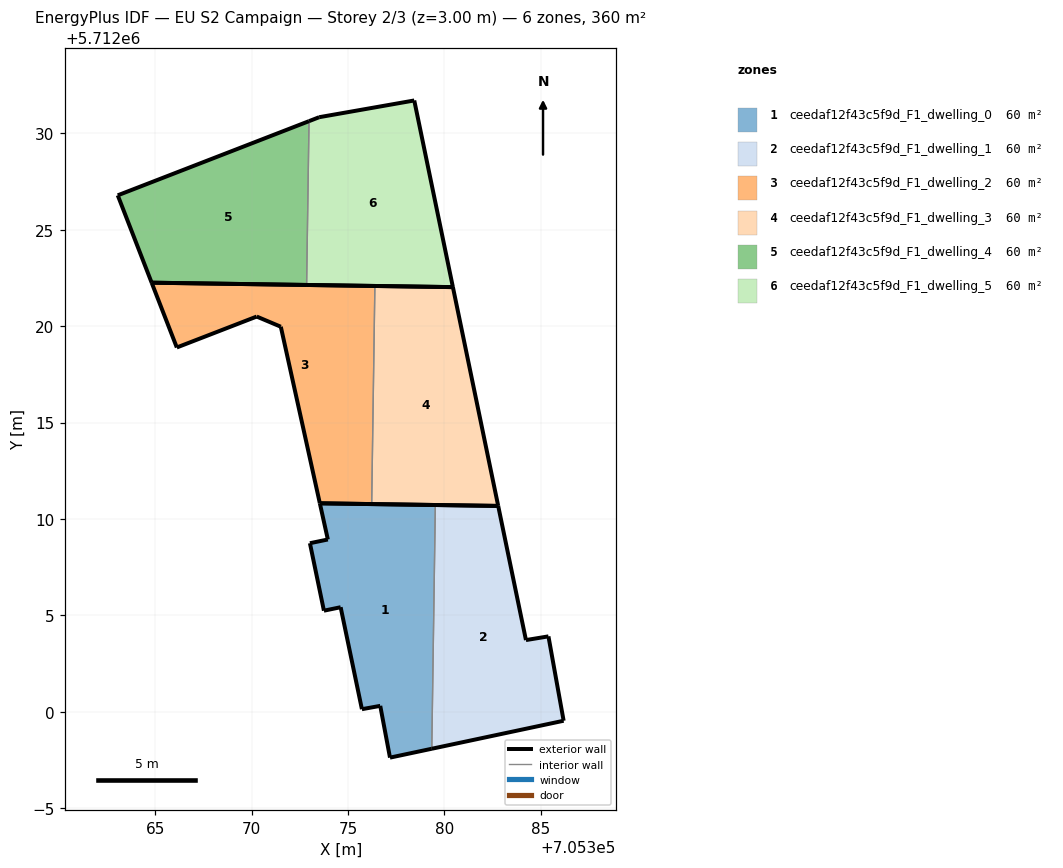
=== STOREY PLAN SPEC (per zone: floor XY polygon, exterior-wall plan segments, windows/doors) ===
zone 1: ceedaf12f43c5f9d_F1_dwelling_0  (60.0 m²)
  floor: (705379.35, 5711998.08) (705379.54, 5712010.72) (705373.54, 5712010.81) (705373.96, 5712008.93) (705373.03, 5712008.74) (705373.75, 5712005.24) (705374.62, 5712005.42) (705375.72, 5712000.13) (705376.68, 5712000.30) (705377.18, 5711997.62)
  exterior wall: (705375.72, 5712000.13) – (705374.62, 5712005.42)  [5.4 m]
  exterior wall: (705374.62, 5712005.42) – (705373.75, 5712005.24)  [0.9 m]
  exterior wall: (705373.75, 5712005.24) – (705373.03, 5712008.74)  [3.6 m]
  exterior wall: (705373.03, 5712008.74) – (705373.96, 5712008.93)  [0.9 m]
  exterior wall: (705373.96, 5712008.93) – (705373.54, 5712010.81)  [1.9 m]
  exterior wall: (705373.54, 5712010.81) – (705379.54, 5712010.72)  [6.0 m]
  exterior wall: (705379.35, 5711998.08) – (705377.18, 5711997.62)  [2.2 m]
  exterior wall: (705377.18, 5711997.62) – (705376.68, 5712000.30)  [2.7 m]
  exterior wall: (705376.68, 5712000.30) – (705375.72, 5712000.13)  [1.0 m]
  interior walls: 1
zone 2: ceedaf12f43c5f9d_F1_dwelling_1  (60.1 m²)
  floor: (705386.19, 5711999.53) (705385.40, 5712003.91) (705384.24, 5712003.71) (705382.80, 5712010.67) (705379.54, 5712010.72) (705379.35, 5711998.08)
  exterior wall: (705379.54, 5712010.72) – (705382.80, 5712010.67)  [3.3 m]
  exterior wall: (705382.80, 5712010.67) – (705384.24, 5712003.71)  [7.1 m]
  exterior wall: (705384.24, 5712003.71) – (705385.40, 5712003.91)  [1.2 m]
  exterior wall: (705385.40, 5712003.91) – (705386.19, 5711999.53)  [4.4 m]
  exterior wall: (705386.19, 5711999.53) – (705379.35, 5711998.08)  [7.0 m]
  interior walls: 1
zone 3: ceedaf12f43c5f9d_F1_dwelling_2  (60.0 m²)
  floor: (705376.23, 5712010.77) (705376.40, 5712022.08) (705364.82, 5712022.25) (705366.12, 5712018.89) (705370.27, 5712020.50) (705371.52, 5712019.97) (705373.54, 5712010.81)
  exterior wall: (705370.27, 5712020.50) – (705366.12, 5712018.89)  [4.4 m]
  exterior wall: (705366.12, 5712018.89) – (705364.82, 5712022.25)  [3.6 m]
  exterior wall: (705364.82, 5712022.25) – (705376.40, 5712022.08)  [11.6 m]
  exterior wall: (705376.23, 5712010.77) – (705373.54, 5712010.81)  [2.7 m]
  exterior wall: (705373.54, 5712010.81) – (705371.52, 5712019.97)  [9.4 m]
  exterior wall: (705371.52, 5712019.97) – (705370.27, 5712020.50)  [1.4 m]
  interior walls: 1
zone 4: ceedaf12f43c5f9d_F1_dwelling_3  (60.1 m²)
  floor: (705382.80, 5712010.67) (705380.45, 5712022.03) (705376.40, 5712022.08) (705376.23, 5712010.77)
  exterior wall: (705380.45, 5712022.03) – (705382.80, 5712010.67)  [11.6 m]
  exterior wall: (705382.80, 5712010.67) – (705376.23, 5712010.77)  [6.6 m]
  exterior wall: (705376.40, 5712022.08) – (705380.45, 5712022.03)  [4.0 m]
  interior walls: 1
zone 5: ceedaf12f43c5f9d_F1_dwelling_4  (60.0 m²)
  floor: (705372.86, 5712022.14) (705372.98, 5712030.64) (705363.06, 5712026.79) (705364.82, 5712022.25)
  exterior wall: (705372.86, 5712022.14) – (705364.82, 5712022.25)  [8.0 m]
  exterior wall: (705364.82, 5712022.25) – (705363.06, 5712026.79)  [4.9 m]
  exterior wall: (705363.06, 5712026.79) – (705372.98, 5712030.64)  [10.6 m]
  interior walls: 1
zone 6: ceedaf12f43c5f9d_F1_dwelling_5  (60.1 m²)
  floor: (705380.45, 5712022.03) (705378.44, 5712031.71) (705373.51, 5712030.84) (705372.98, 5712030.64) (705372.86, 5712022.14)
  exterior wall: (705372.98, 5712030.64) – (705373.51, 5712030.84)  [0.6 m]
  exterior wall: (705373.51, 5712030.84) – (705378.44, 5712031.71)  [5.0 m]
  exterior wall: (705378.44, 5712031.71) – (705380.45, 5712022.03)  [9.9 m]
  exterior wall: (705380.45, 5712022.03) – (705372.86, 5712022.14)  [7.6 m]
  interior walls: 1

=== DERIVED (storey summary) ===
Building: EU S2 Campaign
Storey: 2 of 3  (floor level z = 3.00 m)
Storey gross floor area: 360.3 m²
Zones on this storey: 6
  - ceedaf12f43c5f9d_F1_dwelling_0: floor 60.0 m²; exterior wall 24.6 m (73.9 m²); WWR 0.0%
  - ceedaf12f43c5f9d_F1_dwelling_1: floor 60.1 m²; exterior wall 23.0 m (69.0 m²); WWR 0.0%
  - ceedaf12f43c5f9d_F1_dwelling_2: floor 60.0 m²; exterior wall 33.1 m (99.2 m²); WWR 0.0%
  - ceedaf12f43c5f9d_F1_dwelling_3: floor 60.1 m²; exterior wall 22.2 m (66.6 m²); WWR 0.0%
  - ceedaf12f43c5f9d_F1_dwelling_4: floor 60.0 m²; exterior wall 23.5 m (70.6 m²); WWR 0.0%
  - ceedaf12f43c5f9d_F1_dwelling_5: floor 60.1 m²; exterior wall 23.1 m (69.2 m²); WWR 0.0%
Zone adjacency (shared interzone walls):
  - ceedaf12f43c5f9d_F1_dwelling_0 ↔ ceedaf12f43c5f9d_F1_dwelling_1
  - ceedaf12f43c5f9d_F1_dwelling_2 ↔ ceedaf12f43c5f9d_F1_dwelling_3
  - ceedaf12f43c5f9d_F1_dwelling_4 ↔ ceedaf12f43c5f9d_F1_dwelling_5